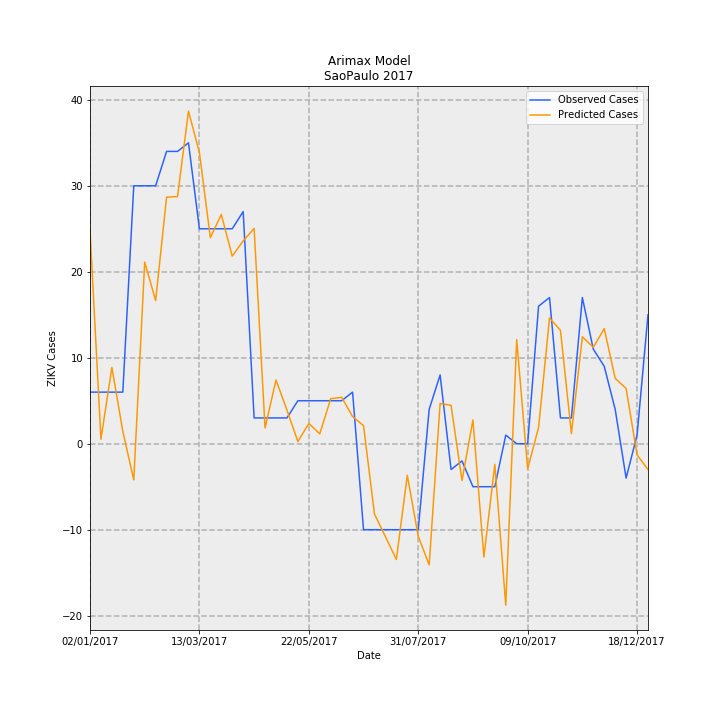

The data file committed next to this chart (first rows):
Date, predictions_incidence, observed_incidence, Predicted Cases, Observed Cases, error
02/01/2017, 0.05511, 0.01331, 24.85, 6.0, -18.85
09/01/2017, 0.001159, 0.01331, 0.5228, 6.0, 5.477
16/01/2017, 0.01968, 0.01331, 8.875, 6.0, -2.875
23/01/2017, 0.003202, 0.01331, 1.444, 6.0, 4.556
30/01/2017, -0.009341, 0.06653, -4.212, 30.0, 34.21
06/02/2017, 0.04684, 0.06653, 21.12, 30.0, 8.878
13/02/2017, 0.03694, 0.06653, 16.66, 30.0, 13.34
20/02/2017, 0.06359, 0.0754, 28.68, 34.0, 5.322
27/02/2017, 0.06374, 0.0754, 28.74, 34.0, 5.259
06/03/2017, 0.08579, 0.07761, 38.69, 35, -3.687
13/03/2017, 0.07509, 0.05544, 33.86, 25.0, -8.861
20/03/2017, 0.05315, 0.05544, 23.97, 25.0, 1.032
27/03/2017, 0.05913, 0.05544, 26.67, 25.0, -1.667
03/04/2017, 0.04839, 0.05544, 21.82, 25.0, 3.177
10/04/2017, 0.05231, 0.05987, 23.59, 27.0, 3.41
17/04/2017, 0.05553, 0.006653, 25.04, 3.0, -22.04
24/04/2017, 0.004051, 0.006653, 1.827, 3.0, 1.173
01/05/2017, 0.01643, 0.006653, 7.41, 3.0, -4.41
08/05/2017, 0.008679, 0.006653, 3.914, 3.0, -0.9138
15/05/2017, 0.0005656, 0.01109, 0.2551, 5.0, 4.745
22/05/2017, 0.005223, 0.01109, 2.355, 5.0, 2.645
29/05/2017, 0.002554, 0.01109, 1.152, 5.0, 3.848
05/06/2017, 0.01161, 0.01109, 5.234, 5.0, -0.2343
12/06/2017, 0.01197, 0.01109, 5.398, 5.0, -0.3976
19/06/2017, 0.007012, 0.01331, 3.162, 6.0, 2.838
26/06/2017, 0.004653, -0.02218, 2.098, -10.0, -12.1
03/07/2017, -0.01815, -0.02218, -8.185, -10.0, -1.815
10/07/2017, -0.02396, -0.02218, -10.8, -10.0, 0.8026
17/07/2017, -0.02986, -0.02218, -13.46, -10.0, 3.464
24/07/2017, -0.008138, -0.02218, -3.67, -10.0, -6.33
31/07/2017, -0.02386, -0.02218, -10.76, -10.0, 0.7601
07/08/2017, -0.03125, 0.00887, -14.09, 4.0, 18.09
14/08/2017, 0.01037, 0.01774, 4.677, 8.0, 3.323
21/08/2017, 0.009907, -0.006653, 4.467, -3.0, -7.467
28/08/2017, -0.009496, -0.004435, -4.282, -2.0, 2.282
04/09/2017, 0.006138, -0.01109, 2.768, -5.0, -7.768
11/09/2017, -0.02923, -0.01109, -13.18, -5.0, 8.182
18/09/2017, -0.005337, -0.01109, -2.407, -5.0, -2.593
25/09/2017, -0.04167, 0.002218, -18.79, 1.0, 19.79
02/10/2017, 0.02684, 0.0, 12.1, 0.0, -12.1
09/10/2017, -0.006484, 0.0, -2.924, 0.0, 2.924
16/10/2017, 0.004195, 0.03548, 1.892, 16.0, 14.11
23/10/2017, 0.03245, 0.0377, 14.63, 17.0, 2.365
30/10/2017, 0.02922, 0.006653, 13.17, 3.0, -10.17
06/11/2017, 0.002611, 0.006653, 1.177, 3.0, 1.823
13/11/2017, 0.02759, 0.0377, 12.44, 17.0, 4.557
20/11/2017, 0.02486, 0.02439, 11.21, 11.0, -0.2127
27/11/2017, 0.02968, 0.01996, 13.39, 9.0, -4.386
04/12/2017, 0.01687, 0.00887, 7.606, 4.0, -3.606
11/12/2017, 0.01426, -0.00887, 6.43, -4.0, -10.43
18/12/2017, -0.002893, 0.002218, -1.305, 1.0, 2.305
25/12/2017, -0.006649, 0.03326, -2.998, 15.0, 18
